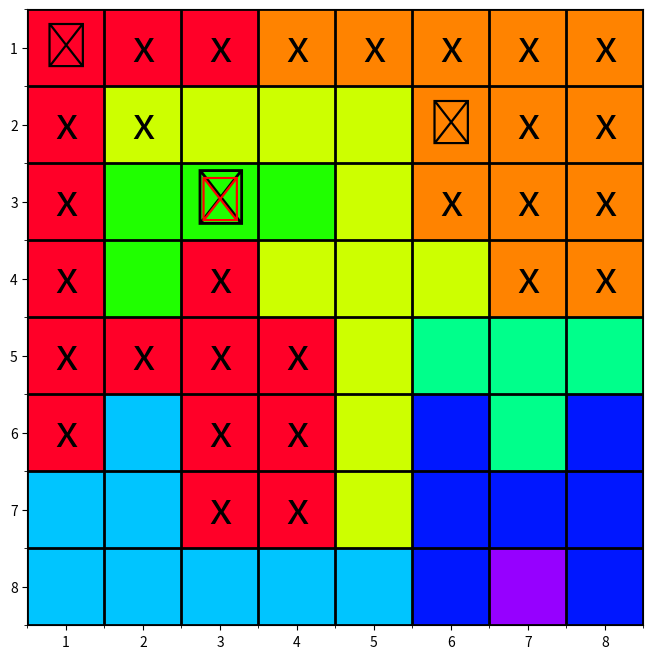

Here is the Python script that generated this plot:
import numpy as np
import matplotlib.pyplot as plt

# Define some variables
board_size = 8
test = 1  # This variable is not used in the code but can be used for testing purposes

# Class to represent a game, comprising a colour map and a queen map and take board_size as an argument
# The colour map represents the colours of the squares on the board
# The queen map represents the presence of queens on the board, with different values for different states
# 0 = empty, 1 = queen, 2 = cross, 3 = invalid queen
# The class has methods to load a predefined board state, set the state of a square, toggle the state of a square, visualize the board, count colours, and count entries            

class Game(object):
    def __init__(self, board_size=8):
        self.colour_map = np.zeros((board_size, board_size))
        self.queen_map = np.zeros((board_size, board_size))    
        self.colours_count = np.zeros(board_size, dtype=int)
        self.entries_count = np.zeros(3, dtype=int)  # Assuming 3 types of entry: queens, crosses, errors
        self.entries_per_colour = np.zeros((board_size, 3), dtype=int)  # 3 columns for queens, crosses, and errors
        
    def load_board(self):
        print("Loading predefined board state...")
        # Example board state for an 8x8 chessboard
        self.colour_map = np.array([[0, 0, 0, 1, 1, 1, 1, 1],
                                    [0, 2, 2, 2, 2, 1, 1, 1],
                                    [0, 3, 3, 3, 2, 1, 1, 1],
                                    [0, 3, 0, 2, 2, 2, 1, 1],
                                    [0, 0, 0, 0, 2, 4, 4, 4],
                                    [0, 5, 0, 0, 2, 6, 4, 6],
                                    [5, 5, 0, 0, 2, 6, 6, 6],
                                    [5, 5, 5, 5, 5, 6, 7, 6]])
        self.queen_map = np.zeros((board_size, board_size))
        return self.colour_map.astype(int), self.queen_map.astype(int)  
        
    def set_square(self, row, col, queen_value):
        if 0 <= row < board_size and 0 <= col < board_size:
            self.queen_map[row, col] = queen_value
        else:
            raise ValueError("Row and column must be within the bounds of the board.")
        
    def toggle_square(self, row, col):
        if 0 <= row < board_size and 0 <= col < board_size:
            if self.queen_map[row, col] == 0:
                self.queen_map[row, col] = 2  # Set to cross state
            elif self.queen_map[row, col] == 2:
                self.queen_map[row, col] = 1  # Set to queen state
            elif self.queen_map[row, col] == 1:
                self.queen_map[row, col] = 0  # Reset to empty state
        else:
            raise ValueError("Row and column must be within the bounds of the board.")
    
    def visualize_board(self):
        plt.figure(figsize=(board_size, board_size))
        plt.imshow(self.colour_map, cmap='gist_rainbow', vmin=0, vmax=board_size)
        #plt.colorbar()
    
        # Add black grid lines between squares but no ticks
        plt.gca().set_xticks(np.arange(-0.5, board_size, 1), minor=True)        
        plt.gca().set_yticks(np.arange(-0.5, board_size, 1), minor=True)
        plt.gca().grid(which='minor', color='black', linestyle='-', linewidth=2)
 
    
        # Overlay queens on the board
        for i in range(board_size):
            for j in range(board_size):
                if self.queen_map[i, j] == 1:
                    plt.text(j, i, '♛', fontsize=32, ha='center', va='center', color='black')
                if self.queen_map[i, j] == 2:
                    plt.text(j, i, 'x', fontsize=32, ha='center', va='center', color='black')
                if self.queen_map[i, j] == 3:
                    plt.text(j, i, '♛', fontsize=40, ha='center', va='center', color='black')
                    plt.text(j, i, '♛', fontsize=32, ha='center', va='center', color='red')
        
        plt.xticks(np.arange(board_size), np.arange(1, board_size + 1))
        plt.yticks(np.arange(board_size), np.arange(1, board_size + 1))
        plt.grid(False)
        plt.show()  
        
    # Function to count haw many entries in the colour_map are equal to each value 0 to board_size-1
    def count_colours(self,print_counts=False):
        for i in range(board_size):
            for j in range(board_size):
                if self.colour_map[i, j] < board_size:
                    self.colours_count[self.colour_map[i, j]] += 1
                    
        if print_counts:
            print("Colour counts: ", self.colours_count)
        return

    # Function to count the number of queens on the board
    def count_entries(self,print_counts=False):
        self.entries_count = [0, 0, 0] # Reset counts
        # For each square in the queen_map, count the number of queens, crosses and errors
        for i in range(board_size):
            for j in range(board_size):
                if self.queen_map[i, j] == 1:
                    self.entries_count[0] += 1  # Queens that have not been invalidated
                elif self.queen_map[i, j] == 2:
                    self.entries_count[1] += 1  # Crosses
                elif self.queen_map[i, j] == 3:
                    self.entries_count[2] += 1  # Invalid queens
        if print_counts:
            print("Entries counts (queens, crosses, errors): ", self.entries_count)
        return  

    # Function to count the number of entries per colour
    def count_entries_per_colour(self,print_counts=False):   
        # Reset the entries_per_colour array
        self.entries_per_colour.fill(0)

        # For each colour, count the number of queens, crosses and errors
        for i in range(board_size):
            for j in range(board_size):
                if self.queen_map[i, j] == 1:
                    self.entries_per_colour[self.colour_map[i, j], 0] += 1    # Count queens      
                elif self.queen_map[i, j] == 2:
                    self.entries_per_colour[self.colour_map[i, j], 1] += 1  # Count crosses
                elif self.queen_map[i, j] == 3:
                    self.entries_per_colour[self.colour_map[i, j], 2] += 1  # Count errors
        if print_counts:
            print("Entries counts per colour (queens, crosses, errors): ", self.entries_per_colour)
        return  

    # Function to check which colours have only one queen and then add to every other square of that colour
    def check_single_queen_per_colour(self,print_values=False):
        # Call count_entries_per_colour to get the counts
        counts = self.entries_per_colour
        
        # For each value in counts, print the list number and the count of queens   
        if counts.shape[1] < 3:
            raise ValueError("Counts array must have at least 3 columns for queens, crosses, and errors.")
        # Enumerate through the counts array
        for colour_index in range(counts.shape[0]):
            queen_count = counts[colour_index, 0]
            if print_values:
                print("Colour index: ", colour_index, " Count of queens: ", queen_count)
            # If a colour has only one queen, set all other squares of that colour to cross state
            if queen_count == 1:
                # Find the squares of this colour
                squares = np.argwhere(self.colour_map == colour_index)
                for square in squares:
                    row, col = square
                    if self.queen_map[row, col] == 0:  # Only set if the square is empty
                        self.queen_map[row, col] = 2  # Set to cross state
        if print_values:
            print("Final queen map after checking single queens per colour:\n", self.queen_map)

        return 
    
    def print_queen_map(self):
        print("Queen Map:")
        for row in self.queen_map:
            print(' '.join(str(int(x)) for x in row))

                
    def print_colour_map(self):
        print("Colour Map:")
        for row in self.colour_map:
            print(' '.join(str(int(x)) for x in row))

    # Main function to run the game logic
def main():
    game1 = Game(8)  # Create a game instance with a board size of 8
    
    # Call entry counting function
    game1.count_entries(print_counts=True)  # Count entries and print the counts
    
    # Load a predefined board
    game1.load_board()  # Load the predefined board state
    
    # Call colour counting method
    game1.count_colours(print_counts=True)  # Count colours and print the counts
    

    
    if(test == 1):
        # Set some example squares
        game1.set_square(0, 0, 1)  # Set square (0,0) to queen
        game1.set_square(1, 1, 2)  # Set square (1,1) to cross
        game1.set_square(2, 2, 3)  # Set square (2,2) to invalid queen   
        game1.set_square(1, 5, 1)  # Set square (0,0) to queen
    
    # Call entry counting method
    game1.count_entries(print_counts=True)  # Count entries and print the counts
    
    # Call count_entries_per_colour method    
    game1.count_entries_per_colour(print_counts=True)  # Count entries per colour and print the counts
    
    # Call check for single queens per colour method
    game1.check_single_queen_per_colour()  # Check for single queens per colour and update the queen map
    
    # Call count_entries_per_colour method    
    game1.count_entries_per_colour(print_counts=True)  # Count entries per colour and print the counts
    
    # Visualize the board state
    game1.visualize_board()  # Visualize the board with queens and crosses
    
    # Print the queen and colour maps
    game1.print_queen_map()  # Print the queen map
    game1.print_colour_map()  # Print the colour map
   
    
            
    
if __name__ == "__main__":
    main()  
    
# This code initializes a chessboard, loads a predefined state, and visualizes it using matplotlib.
# The queens are represented by '♛' and the squares they threaten by 'x'.